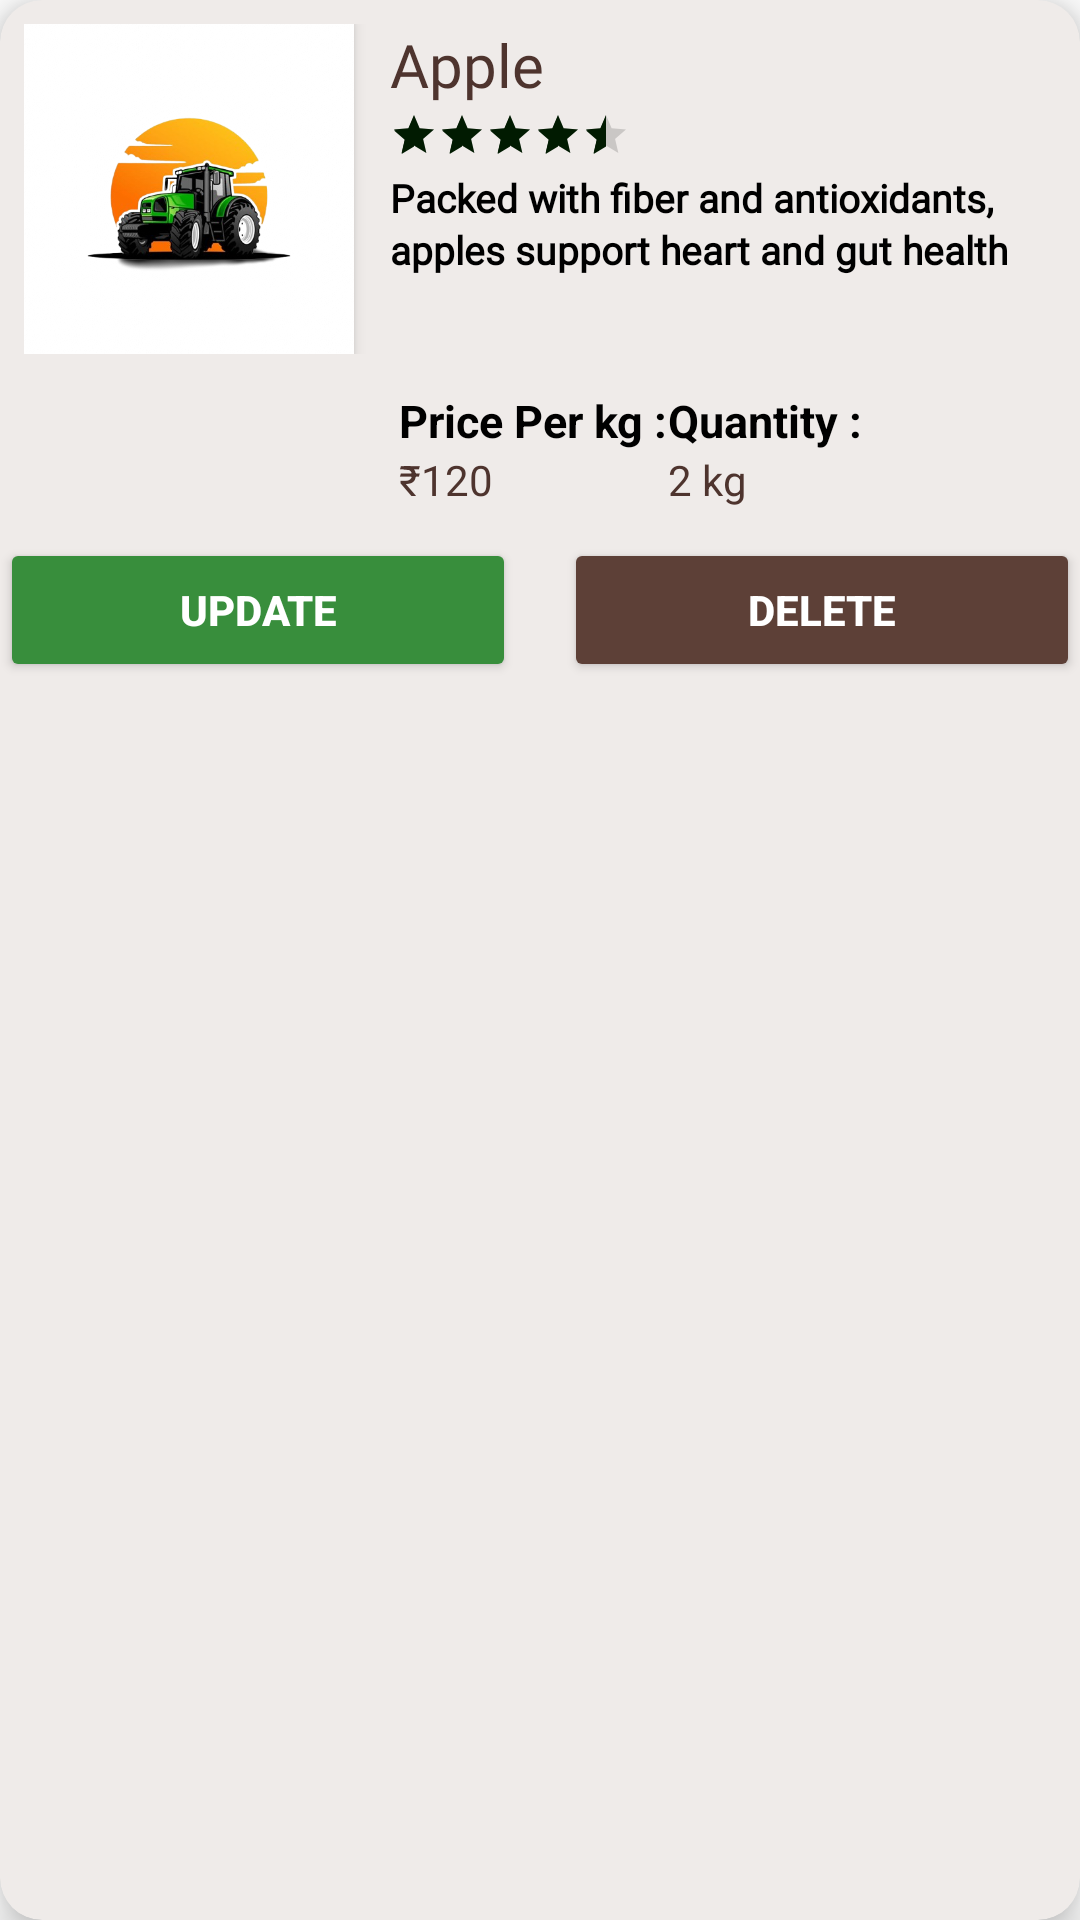

Write the Android layout XML for this screen, with the resource values it uses.
<!-- AndroidManifest.xml: application theme Theme.AgroGo -->
<!-- res/layout/farmer_product.xml -->
<?xml version="1.0" encoding="utf-8"?>
<androidx.cardview.widget.CardView xmlns:android="http://schemas.android.com/apk/res/android"
    xmlns:app="http://schemas.android.com/apk/res-auto"
    android:layout_width="match_parent"
    android:layout_height="wrap_content"
    android:layout_margin="10dp"
    android:padding="10dp"
    app:cardCornerRadius="14dp"
    app:cardElevation="8dp"
    app:cardBackgroundColor="@color/brown_50">

    <LinearLayout
        android:layout_width="match_parent"
        android:layout_height="wrap_content"
        android:orientation="vertical">

        
        <RelativeLayout
            android:id="@+id/prod_details"
            android:layout_width="match_parent"
            android:layout_height="wrap_content"
            android:padding="8dp">

            
            <ImageView
                android:id="@+id/prod_image"
                android:layout_width="110dp"
                android:layout_height="110dp"
                android:src="@drawable/vl"
                android:scaleType="centerCrop"
                android:background="@color/white"
                android:elevation="3dp" />

            
            <TextView
                android:id="@+id/prod_name"
                android:layout_width="wrap_content"
                android:layout_height="wrap_content"
                android:text="Apple"
                android:textColor="@color/brown_900"
                android:textSize="20sp"
                android:fontFamily="@font/bungee"
                android:layout_toRightOf="@id/prod_image"
                android:layout_marginStart="12dp"
                android:layout_alignParentTop="true" />

            
            <RatingBar
                android:id="@+id/prod_rate"
                style="@style/Widget.AppCompat.RatingBar.Small"
                android:layout_width="wrap_content"
                android:layout_height="wrap_content"
                android:layout_below="@id/prod_name"
                android:layout_toRightOf="@id/prod_image"
                android:layout_marginStart="12dp"
                android:layout_marginTop="2dp"
                android:rating="4.5" />

            
            <TextView
                android:id="@+id/prod_desc"
                android:layout_width="wrap_content"
                android:layout_height="wrap_content"
                android:layout_below="@id/prod_rate"
                android:layout_toRightOf="@id/prod_image"
                android:layout_marginStart="12dp"
                android:layout_marginTop="4dp"
                android:text="Packed with fiber and antioxidants, apples support heart and gut health"
                android:textColor="@color/black"
                android:textSize="13sp"
                android:fontFamily="@font/antic"
                android:lineSpacingExtra="2dp"
                android:textStyle="bold" />
        </RelativeLayout>

        
        <LinearLayout
            android:layout_width="match_parent"
            android:layout_height="wrap_content"
            android:orientation="horizontal"
            android:layout_marginTop="4dp"
            android:layout_marginLeft="125dp"
            android:paddingHorizontal="8dp">

            <LinearLayout
                android:layout_width="wrap_content"
                android:layout_height="wrap_content"
                android:orientation="vertical">

                <TextView
                    android:id="@+id/prod_price"
                    android:layout_width="wrap_content"
                    android:layout_height="wrap_content"
                    android:text="Price Per kg :"
                    android:textColor="@color/black"
                    android:textStyle="bold"
                    android:textSize="15sp" />

                <TextView
                    android:id="@+id/price"
                    android:layout_width="wrap_content"
                    android:layout_height="wrap_content"
                    android:text="₹120"
                    android:textColor="@color/brown_900"
                    android:textSize="14sp" />
            </LinearLayout>

            <LinearLayout
                android:layout_width="wrap_content"
                android:layout_height="wrap_content"
                android:orientation="vertical">

                <TextView
                    android:id="@+id/product_quantity"
                    android:layout_width="wrap_content"
                    android:layout_height="wrap_content"
                    android:text="Quantity :"
                    android:textStyle="bold"
                    android:textColor="@color/black"
                    android:textSize="15sp" />

                <TextView
                    android:id="@+id/quantity"
                    android:layout_width="wrap_content"
                    android:layout_height="wrap_content"
                    android:text="2 kg"
                    android:textColor="@color/brown_900"
                    android:textSize="14sp"
                     />
            </LinearLayout>
        </LinearLayout>

        
        <LinearLayout
            android:layout_width="match_parent"
            android:layout_height="wrap_content"
            android:orientation="horizontal"
            android:layout_marginTop="10dp">

            <Button
                android:id="@+id/update"
                android:layout_width="0dp"
                android:layout_height="48dp"
                android:layout_weight="1"
                android:text="Update"
                android:textColor="@android:color/white"
                android:backgroundTint="@color/green_700"
                android:elevation="6dp"
                android:textStyle="bold"
                android:layout_marginEnd="8dp" />

            <Button
                android:id="@+id/delete"
                android:layout_width="0dp"
                android:layout_height="48dp"
                android:layout_weight="1"
                android:text="Delete"
                android:textColor="@android:color/white"
                android:backgroundTint="@color/brown_700"
                android:elevation="6dp"
                android:textStyle="bold"
                android:layout_marginStart="8dp" />
        </LinearLayout>

    </LinearLayout>

</androidx.cardview.widget.CardView>
<!-- resources referenced by this layout -->
<resources>
  <color name="black">#FF000000</color>
  <color name="brown_50">#EFEBE9</color>
  <color name="brown_700">#5D4037</color>
  <color name="brown_900">#4E342E</color>
  <color name="green_700">#388E3C</color>
  <color name="white">#FFFFFF</color>
  <!-- drawable vl: png bitmap (drawable, 154055 bytes) -->
  <style name="Theme.AgroGo" parent="Theme.MaterialComponents.DayNight.NoActionBar">
          
          <item name="colorPrimary">@color/blue_500</item>
          <item name="colorPrimaryVariant">@color/blue_700</item>
          <item name="colorOnPrimary">@color/white</item>
          <item name="colorSecondary">@color/green_500</item>
          <item name="colorOnSecondary">@color/white</item>
          <item name="android:windowContentTransitions">true</item>
  
  
      </style>
  <color name="blue_500">#022F2C</color>
  <color name="blue_700">#012302</color>
  <color name="green_500">#011B01</color>
</resources>
